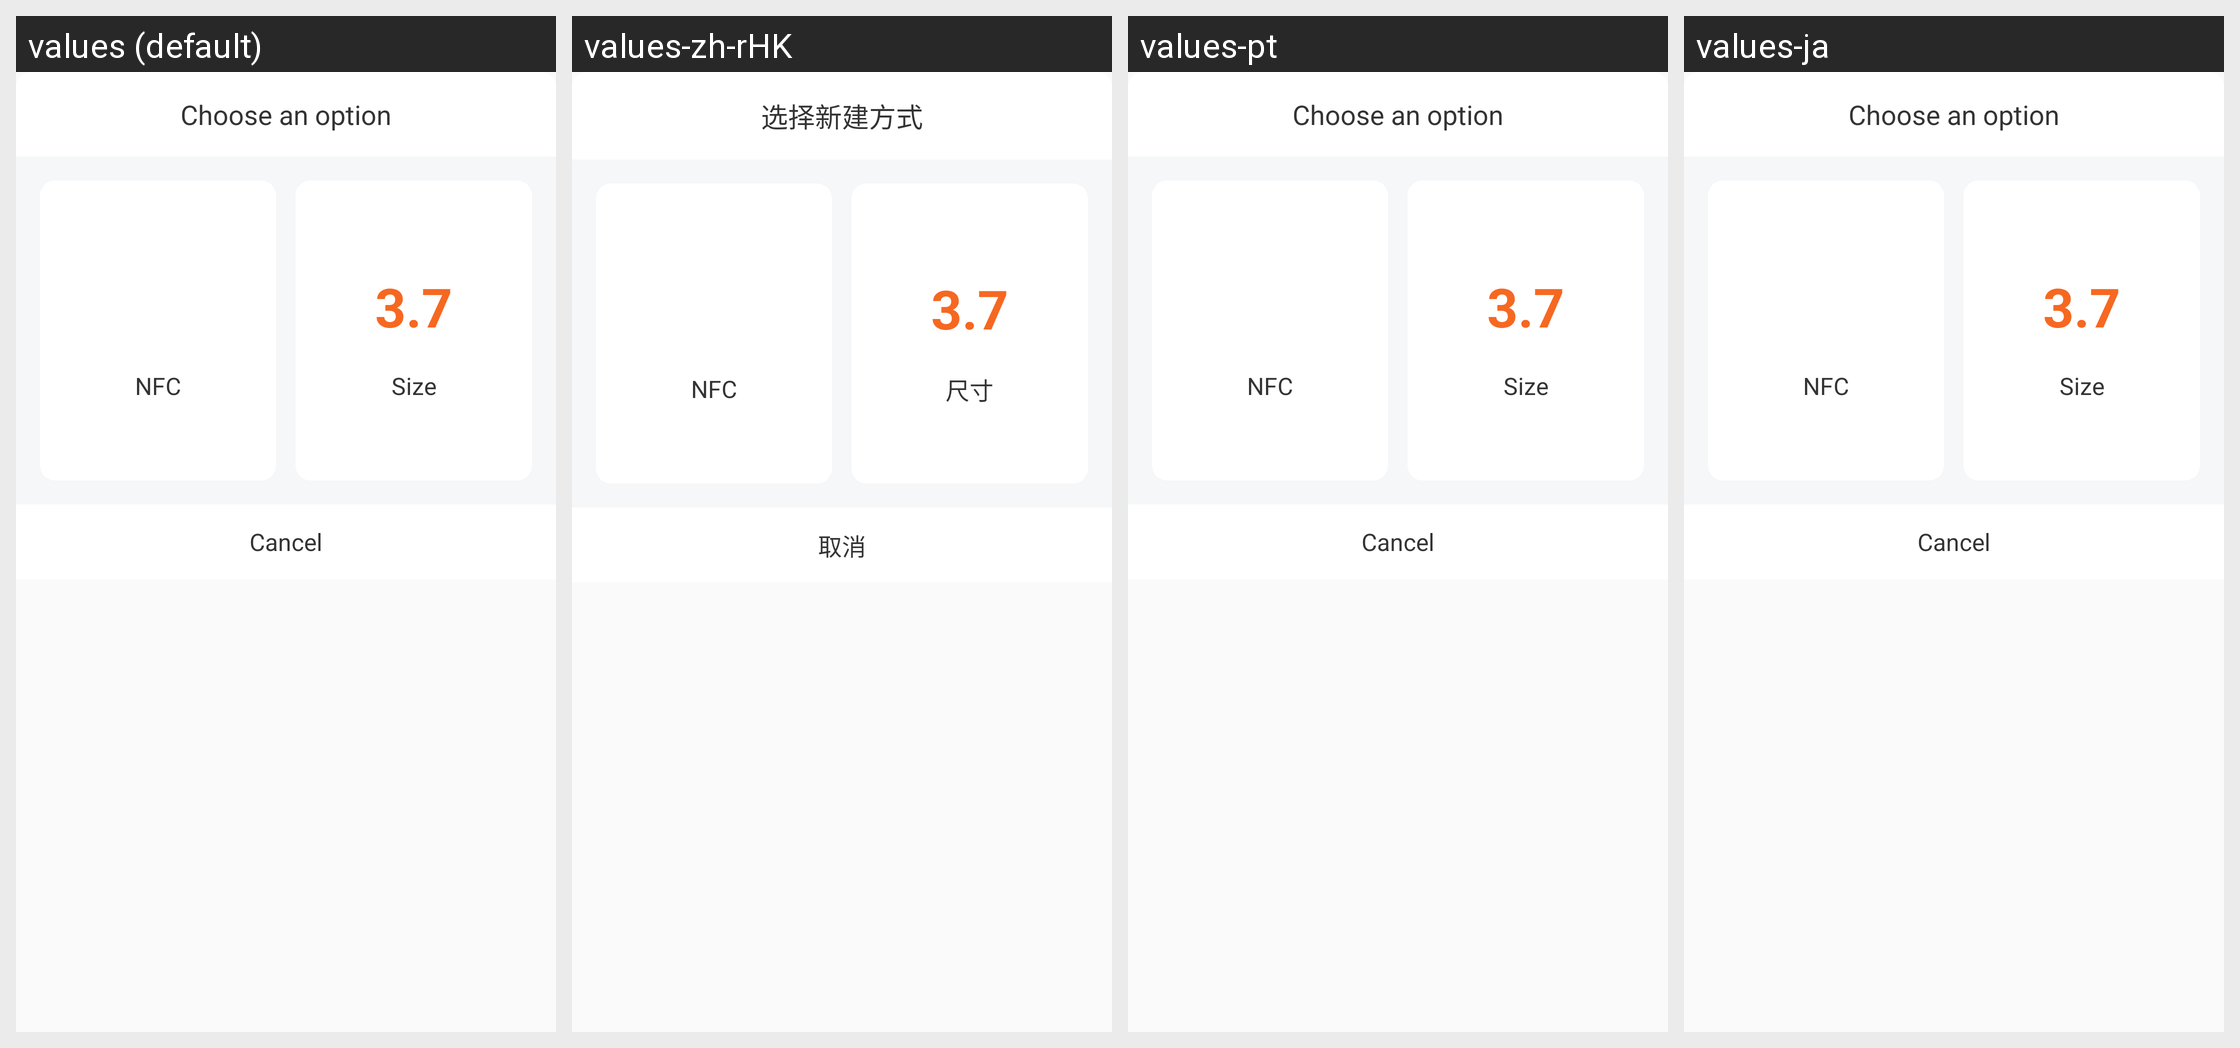

This grid shows one Android layout under several languages. Give, for every string resource on the screen, its name, the default text and each shown locale's text.
Android screen res/layout/dialog_select_edit_item.xml rendered under 4 locales, left to right: values (default), values-zh-rHK, values-pt, values-ja. Device: Nexus 5 (rendered at 1080×1920; each locale shown at half size, 540×960, under a caption strip naming it); theme AppTheme.
Other locales in the repository, not shown: values-ar, values-ca, values-cs, values-de, values-en, values-fr, values-hi, values-it, values-iw, values-ru, values-zh.
Strings drawn on this screen, with the default value and each locale's value (text and hints the layout hard-codes, and strings that could not be matched under every locale, appear in the picture but are not listed):

edit_new_dialog
  values: Choose an option
  values-zh-rHK: 选择新建方式  [from values-zh]
  values-pt: Choose an option  [not translated; the default value is used]
  values-ja: Choose an option  [not translated; the default value is used]

edit_new_nfc
  values: NFC
  values-zh-rHK: NFC  [from values-zh]
  values-pt: NFC  [not translated; the default value is used]
  values-ja: NFC  [not translated; the default value is used]

edit_new_size1
  values: Size
  values-zh-rHK: 尺寸  [from values-zh]
  values-pt: Size  [not translated; the default value is used]
  values-ja: Size  [not translated; the default value is used]

edit_new_cancel
  values: Cancel
  values-zh-rHK: 取消  [from values-zh]
  values-pt: Cancel  [not translated; the default value is used]
  values-ja: Cancel  [not translated; the default value is used]
